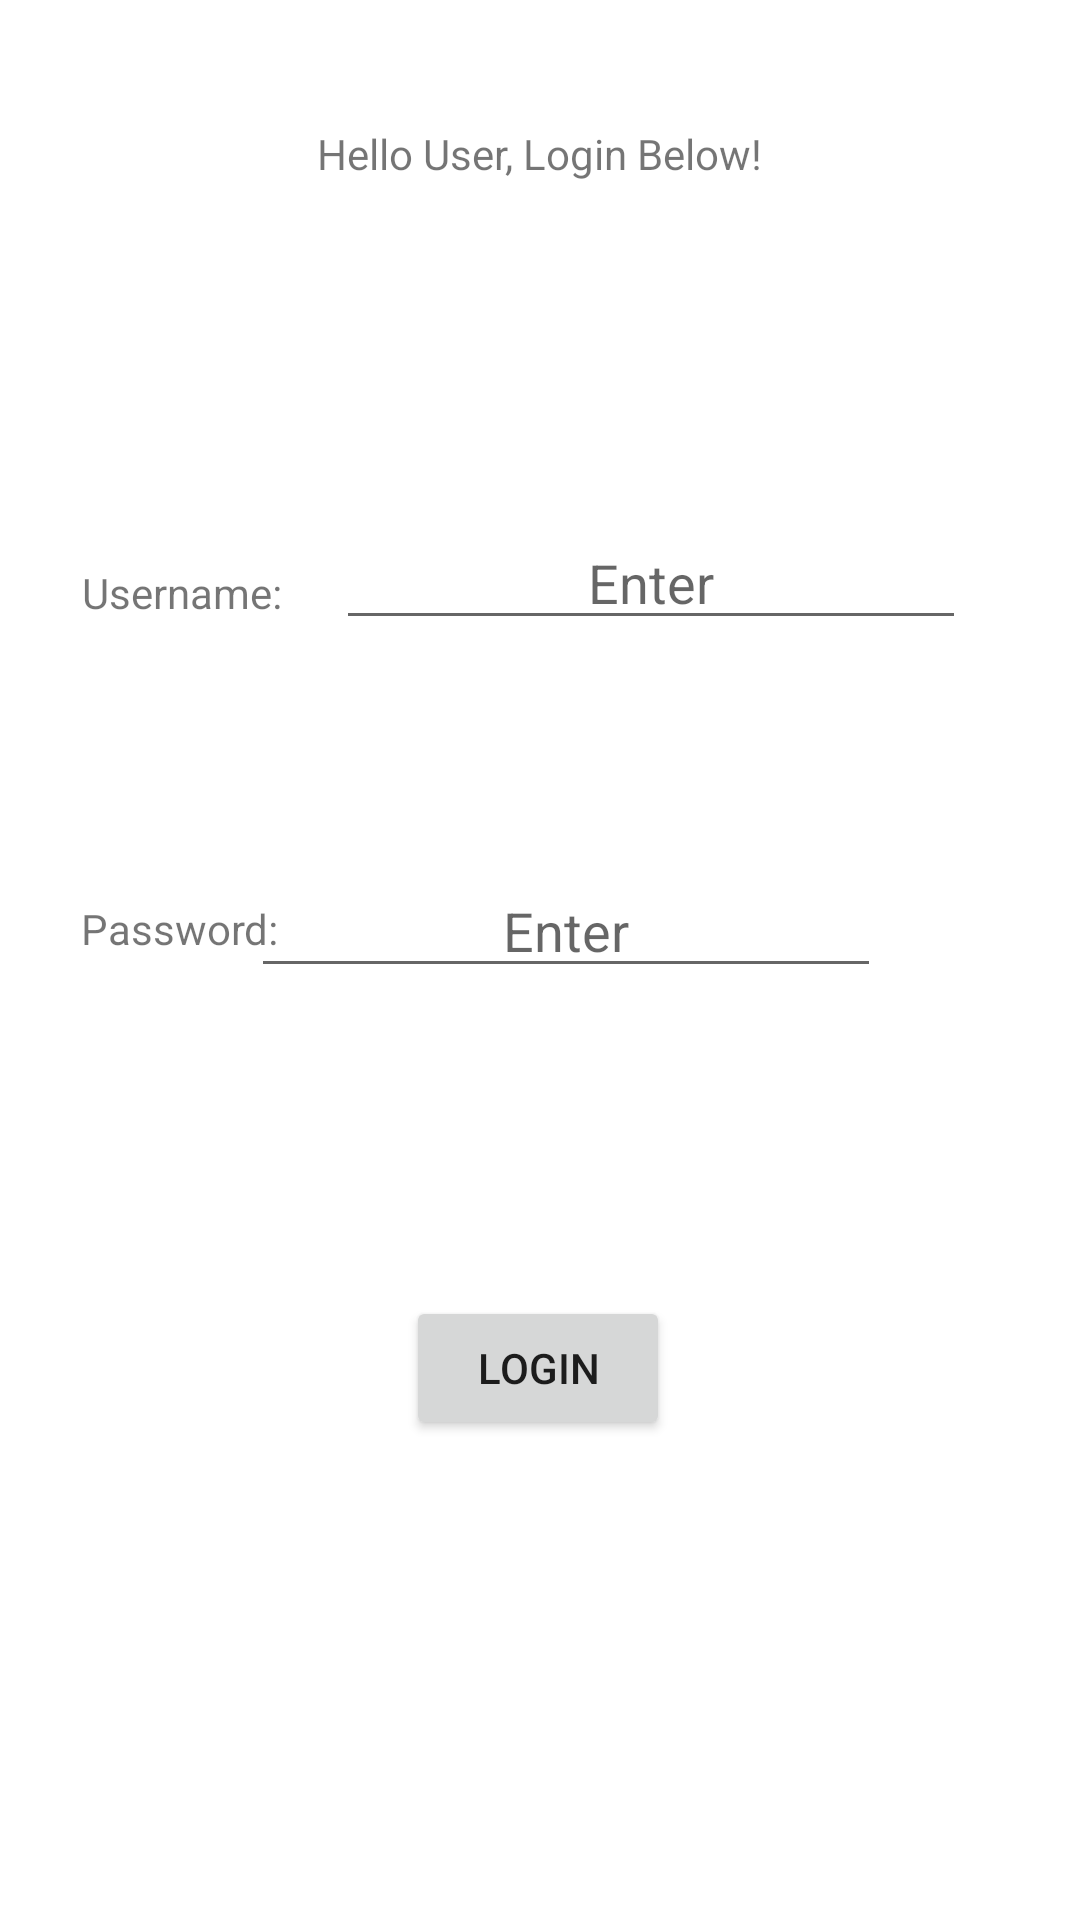

Produce the Android XML layout that renders to this screen, including the resource entries it uses.
<!-- AndroidManifest.xml: application theme Theme.Vitamix2023 -->
<!-- res/layout/login_activity.xml -->
<?xml version="1.0" encoding="utf-8"?>
<androidx.constraintlayout.widget.ConstraintLayout xmlns:android="http://schemas.android.com/apk/res/android"
    xmlns:app="http://schemas.android.com/apk/res-auto"
    xmlns:tools="http://schemas.android.com/tools"
    android:layout_width="match_parent"
    android:layout_height="match_parent">

    <TextView
        android:id="@+id/textView"
        android:layout_width="wrap_content"
        android:layout_height="wrap_content"
        android:text="Hello User, Login Below!"
        app:layout_constraintBottom_toBottomOf="parent"
        app:layout_constraintEnd_toEndOf="parent"
        app:layout_constraintStart_toStartOf="parent"
        app:layout_constraintTop_toTopOf="parent"
        app:layout_constraintVertical_bias="0.067" />

    <TextView
        android:id="@+id/textView2"
        android:layout_width="wrap_content"
        android:layout_height="wrap_content"
        android:layout_marginTop="188dp"
        android:text="Username:"
        app:layout_constraintEnd_toEndOf="parent"
        app:layout_constraintHorizontal_bias="0.093"
        app:layout_constraintStart_toStartOf="parent"
        app:layout_constraintTop_toTopOf="parent" />

    <TextView
        android:id="@+id/textView3"
        android:layout_width="wrap_content"
        android:layout_height="wrap_content"
        android:layout_marginTop="300dp"
        android:text="Password:"
        app:layout_constraintEnd_toEndOf="parent"
        app:layout_constraintHorizontal_bias="0.092"
        app:layout_constraintStart_toStartOf="parent"
        app:layout_constraintTop_toTopOf="parent" />

    <EditText
        android:id="@+id/mainUserNameEditText"
        android:layout_width="wrap_content"
        android:layout_height="wrap_content"
        android:layout_marginStart="112dp"
        android:layout_marginTop="172dp"
        android:ems="10"
        android:gravity="center"
        android:hint="Enter"
        android:inputType="textPersonName"
        app:layout_constraintStart_toStartOf="parent"
        app:layout_constraintTop_toTopOf="parent" />

    <EditText
        android:id="@+id/mainPasswordEditText"
        android:layout_width="wrap_content"
        android:layout_height="wrap_content"
        android:layout_marginTop="288dp"
        android:ems="10"
        android:gravity="center"
        android:hint="Enter"
        android:inputType="textPersonName"
        app:layout_constraintEnd_toEndOf="parent"
        app:layout_constraintHorizontal_bias="0.557"
        app:layout_constraintStart_toStartOf="parent"
        app:layout_constraintTop_toTopOf="parent" />

    <Button
        android:id="@+id/buttonLogin"
        android:layout_width="wrap_content"
        android:layout_height="wrap_content"
        android:layout_marginTop="432dp"
        android:text="Login"
        app:layout_constraintEnd_toEndOf="parent"
        app:layout_constraintHorizontal_bias="0.498"
        app:layout_constraintStart_toStartOf="parent"
        app:layout_constraintTop_toTopOf="parent" />
</androidx.constraintlayout.widget.ConstraintLayout>
<!-- resources referenced by this layout -->
<resources>
  <style name="Theme.Vitamix2023" parent="Theme.MaterialComponents.DayNight.DarkActionBar">
          
          <item name="colorPrimary">@color/purple_500</item>
          <item name="colorPrimaryVariant">@color/purple_700</item>
          <item name="colorOnPrimary">@color/white</item>
          
          <item name="colorSecondary">@color/teal_200</item>
          <item name="colorSecondaryVariant">@color/teal_700</item>
          <item name="colorOnSecondary">@color/black</item>
          
          <item name="android:statusBarColor">?attr/colorPrimaryVariant</item>
          
      </style>
  <!-- not gathered from this repository: default colours our renderer supplied (Android Studio template values) -->
  <color name="purple_500">#FF6200EE</color>
  <color name="purple_700">#FF3700B3</color>
  <color name="teal_200">#FF03DAC5</color>
  <color name="teal_700">#FF018786</color>
  <color name="black">#FF000000</color>
  <color name="white">#FFFFFFFF</color>
</resources>
